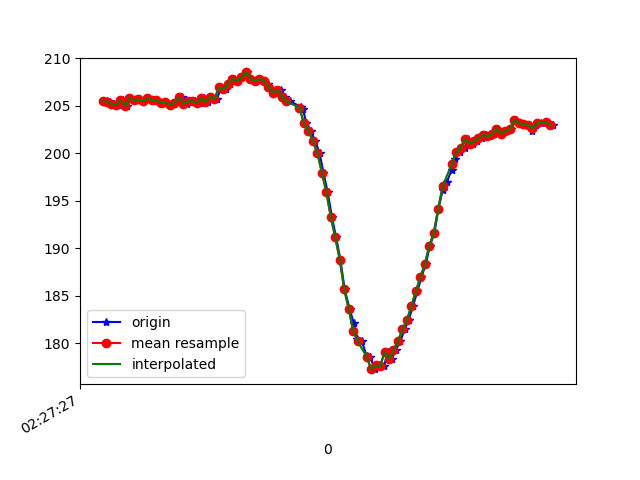

The file beside this chart, header and first rows:
1617762448106, 458084809432054, 205.46875, -266.89453, -68.06641
1617762448121, 458084825272611, 205.5, -266.6, -67.68
1617762448135, 458084844317904, 205.4, -267.2, -68.26
1617762448153, 458084863393719, 205.2, -267.8, -67.38
1617762448172, 458084882469534, 205.1, -268.1, -66.99
1617762448191, 458084901514828, 205.6, -267.1, -66.99
1617762448210, 458084920560121, 205, -267.4, -66.89
1617762448229, 458084939574894, 205.8, -267.2, -67.19
1617762448251, 458084959108528, 205.6, -267.1, -66.5
1617762448267, 458084977818088, 205.7, -267.4, -66.31
1617762448286, 458084996832860, 205.5, -267.3, -65.92
1617762448305, 458085016000239, 205.8, -267.7, -66.21
1617762448324, 458085034953968, 205.6, -267.4, -66.31
1617762448343, 458085053968741, 205.6, -266.9, -66.5
1617762448363, 458085073105598, 205.3, -267.5, -66.7
1617762448381, 458085092089849, 205.4, -266.8, -66.89
1617762448400, 458085111135143, 205.1, -267.1, -67.58
1617762448420, 458085130210958, 205.2, -266.6, -66.89
1617762448439, 458085149134166, 205.4, -267, -66.31
1617762448457, 458085168393109, 205.9, -267.3, -66.7
1617762448479, 458085187865701, 205.2, -267, -67.38
1617762448496, 458085206605781, 205.5, -267, -66.6
1617762448515, 458085225651075, 205.5, -266.8, -66.6
1617762448534, 458085244604805, 205.3, -266.3, -66.99
1617762448554, 458085263650098, 205.8, -265.6, -67.19
1617762448572, 458085282695392, 205.4, -263.8, -66.5
1617762448591, 458085301740686, 206, -260.8, -65.14
1617762448611, 458085320785979, 205.7, -257, -64.26
1617762448629, 458085339892315, 206.9, -252.9, -63.18
1617762448650, 458085358968130, 206.7, -249, -60.45
1617762448670, 458085377982903, 207.3, -245.2, -58.98
1617762448687, 458085397089239, 207.8, -241.7, -56.15
1617762448706, 458085416134532, 207.6, -238.7, -51.17
1617762448725, 458085435179826, 208, -234.9, -48.54
1617762448745, 458085454255641, 208.5, -232.2, -45.7
1617762448764, 458085473270413, 207.8, -230.5, -42.19
1617762448783, 458085492376749, 207.6, -228.4, -38.48
1617762448801, 458085511391522, 207.8, -226.8, -34.57
1617762448822, 458085530345252, 207.6, -225.1, -29.98
1617762448840, 458085549329503, 207.2, -224.4, -25.98
1617762448858, 458085568374796, 206.7, -224.5, -21.58
1617762448877, 458085587359047, 206.3, -224.1, -19.34
1617762448896, 458085606343298, 206.6, -224.6, -17.29
1617762448917, 458085625541198, 206, -224.2, -17.87
1617762448936, 458085644433885, 205.5, -223.5, -16.11
1617762448986, 458085684691485, 204.9, -223.8, -16.02
1617762448995, 458085702851661, 204.7, -223.6, -15.14
1617762449011, 458085721469656, 203.1, -223.5, -16.41
1617762449031, 458085740575993, 202.3, -223.5, -14.45
1617762449050, 458085759682329, 201.3, -222.9, -12.7
1617762449070, 458085778697101, 200.0, -222.9, -11.62
1617762449087, 458085797772916, 197.9, -222.8, -10.94
1617762449106, 458085816787688, 195.9, -222.6, -10.64
1617762449125, 458085835802461, 193.3, -222.8, -12.6
1617762449144, 458085854847754, 191.1, -221.4, -15.53
1617762449163, 458085873893048, 188.8, -221.8, -20.7
1617762449182, 458085892968863, 185.6, -222.9, -24.12
1617762449204, 458085912140717, 183.6, -222.5, -27.15
1617762449222, 458085931094447, 182.1, -223.1, -31.05
1617762449239, 458085950048177, 180.4, -224.5, -33.2
1617762449259, 458085969123992, 180.2, -226.1, -36.43
... 45 more rows
